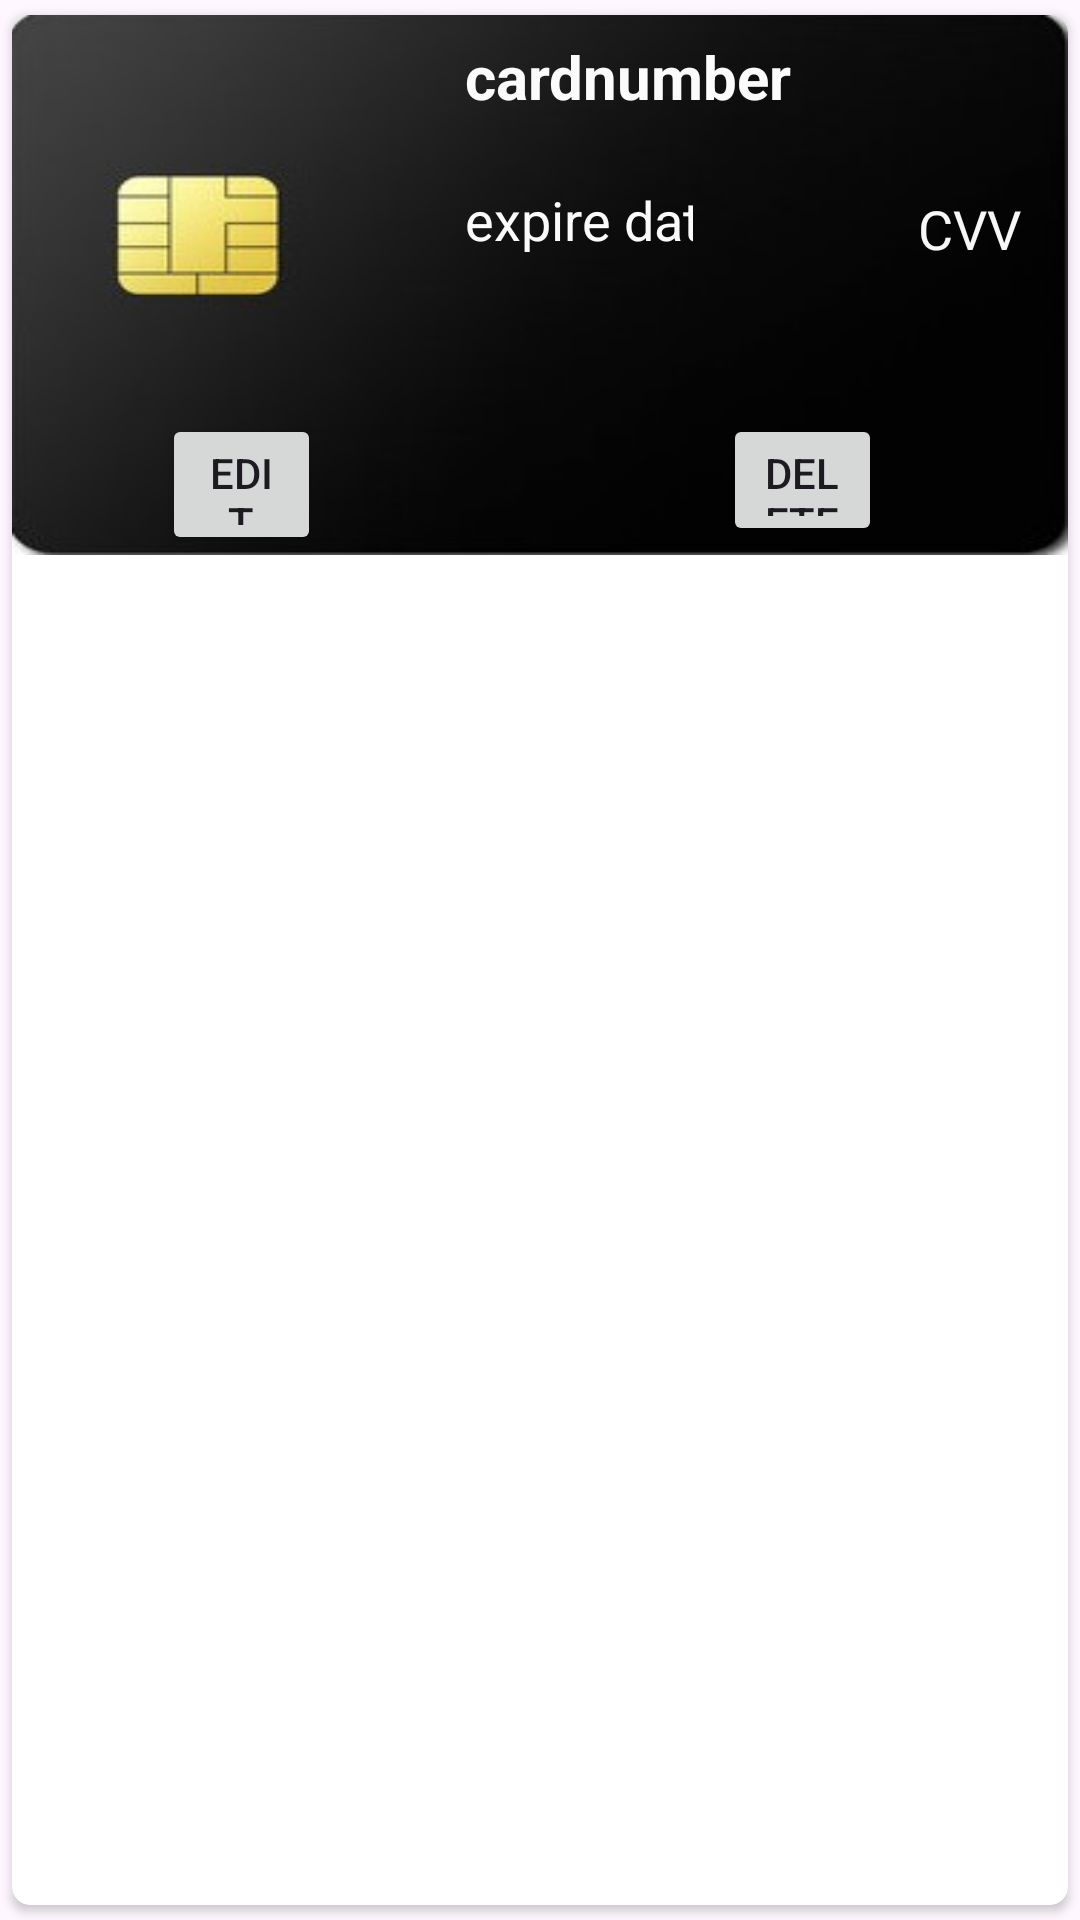

Android layout source for this screen:
<!-- AndroidManifest.xml: application theme Theme.ArecaNut -->
<!-- res/layout/paymentadapter.xml -->
<?xml version="1.0" encoding="utf-8"?>
<androidx.cardview.widget.CardView xmlns:android="http://schemas.android.com/apk/res/android"
    android:layout_width="match_parent"
    android:layout_height="wrap_content"
    xmlns:app="http://schemas.android.com/apk/res-auto"
    app:cardCornerRadius="6dp"
    android:elevation="6dp"
    app:cardUseCompatPadding="true"
    >

    <RelativeLayout
        android:layout_width="wrap_content"
        android:layout_height="180dp"
        android:background="@drawable/r11"

        android:padding="0dp">


        <TextView
            android:id="@+id/cardnumber"
            android:layout_width="wrap_content"
            android:layout_height="46dp"
            android:layout_alignParentStart="true"
            android:layout_alignParentEnd="true"
            android:layout_alignParentBottom="true"
            android:layout_marginStart="151dp"

            android:layout_marginEnd="11dp"
            android:layout_marginBottom="127dp"
            android:text="cardnumber"
            android:textColor="#FBFBFB"
            android:textSize="20sp"
            android:textStyle="bold" />

        <TextView
            android:id="@+id/expdate"
            android:layout_width="wrap_content"
            android:layout_height="50dp"
            android:layout_alignParentStart="true"
            android:layout_alignParentTop="true"
            android:layout_alignParentEnd="true"
            android:layout_alignParentBottom="true"
            android:layout_marginStart="151dp"
            android:layout_marginTop="56dp"
            android:layout_marginEnd="125dp"
            android:layout_marginBottom="74dp"
            android:inputType="number|datetime"
            android:text="expire date"
            android:textColor="#FBFBFB"
            android:textSize="18sp" />

        <TextView
            android:id="@+id/cvv"
            android:layout_width="96dp"
            android:layout_height="45dp"
            android:layout_alignParentStart="true"
            android:layout_alignParentTop="true"
            android:layout_alignParentEnd="true"
            android:layout_alignParentBottom="true"
            android:layout_marginStart="302dp"
            android:layout_marginLeft="2dp"
            android:layout_marginTop="59dp"
            android:layout_marginEnd="6dp"
            android:layout_marginBottom="76dp"
            android:text="CVV"
            android:textColor="#F8F7F7"
            android:textSize="18sp" />

        <Button
            android:id="@+id/button4"
            android:layout_width="wrap_content"
            android:layout_height="44dp"
            android:layout_alignParentStart="true"
            android:layout_alignParentTop="true"
            android:layout_alignParentEnd="true"
            android:layout_alignParentBottom="true"
            android:layout_marginStart="237dp"
            android:layout_marginTop="133dp"
            android:layout_marginEnd="62dp"
            android:layout_marginBottom="3dp"
            android:text="Delete" />

        <Button
            android:id="@+id/button3"
            android:layout_width="wrap_content"
            android:layout_height="47dp"
            android:layout_alignParentStart="true"
            android:layout_alignParentTop="true"

            android:layout_alignParentEnd="true"
            android:layout_alignParentBottom="true"
            android:layout_marginStart="50dp"
            android:layout_marginTop="133dp"
            android:layout_marginEnd="249dp"
            android:layout_marginBottom="0dp"
            android:text="Edit" />


    </RelativeLayout>


</androidx.cardview.widget.CardView>
<!-- resources referenced by this layout -->
<resources>
  <!-- drawable r11: jpg bitmap (drawable, 6356 bytes) -->
  <style name="Theme.ArecaNut" parent="Base.Theme.ArecaNut" />
  <style name="Base.Theme.ArecaNut" parent="Theme.Material3.DayNight.NoActionBar">
          7
          <item name="colorPrimary">@color/lavender</item>
          <item name="colorPrimaryVariant">@color/lavender</item>
          <item name="colorOnPrimary">@color/white</item>
          
          <item name="colorSecondary">@color/teal_200</item>
          <item name="colorSecondaryVariant">@color/teal_700</item>
          <item name="colorOnSecondary">@color/black</item>
          
          <item name="android:statusBarColor" tools:targetApi="l">?attr/colorPrimaryVariant</item>
      </style>
  <color name="lavender">#8692f7</color>
  <color name="white">#FFFFFFFF</color>
  <color name="teal_200">#FF03DAC5</color>
  <color name="teal_700">#FF018786</color>
  <color name="black">#FF000000</color>
</resources>
